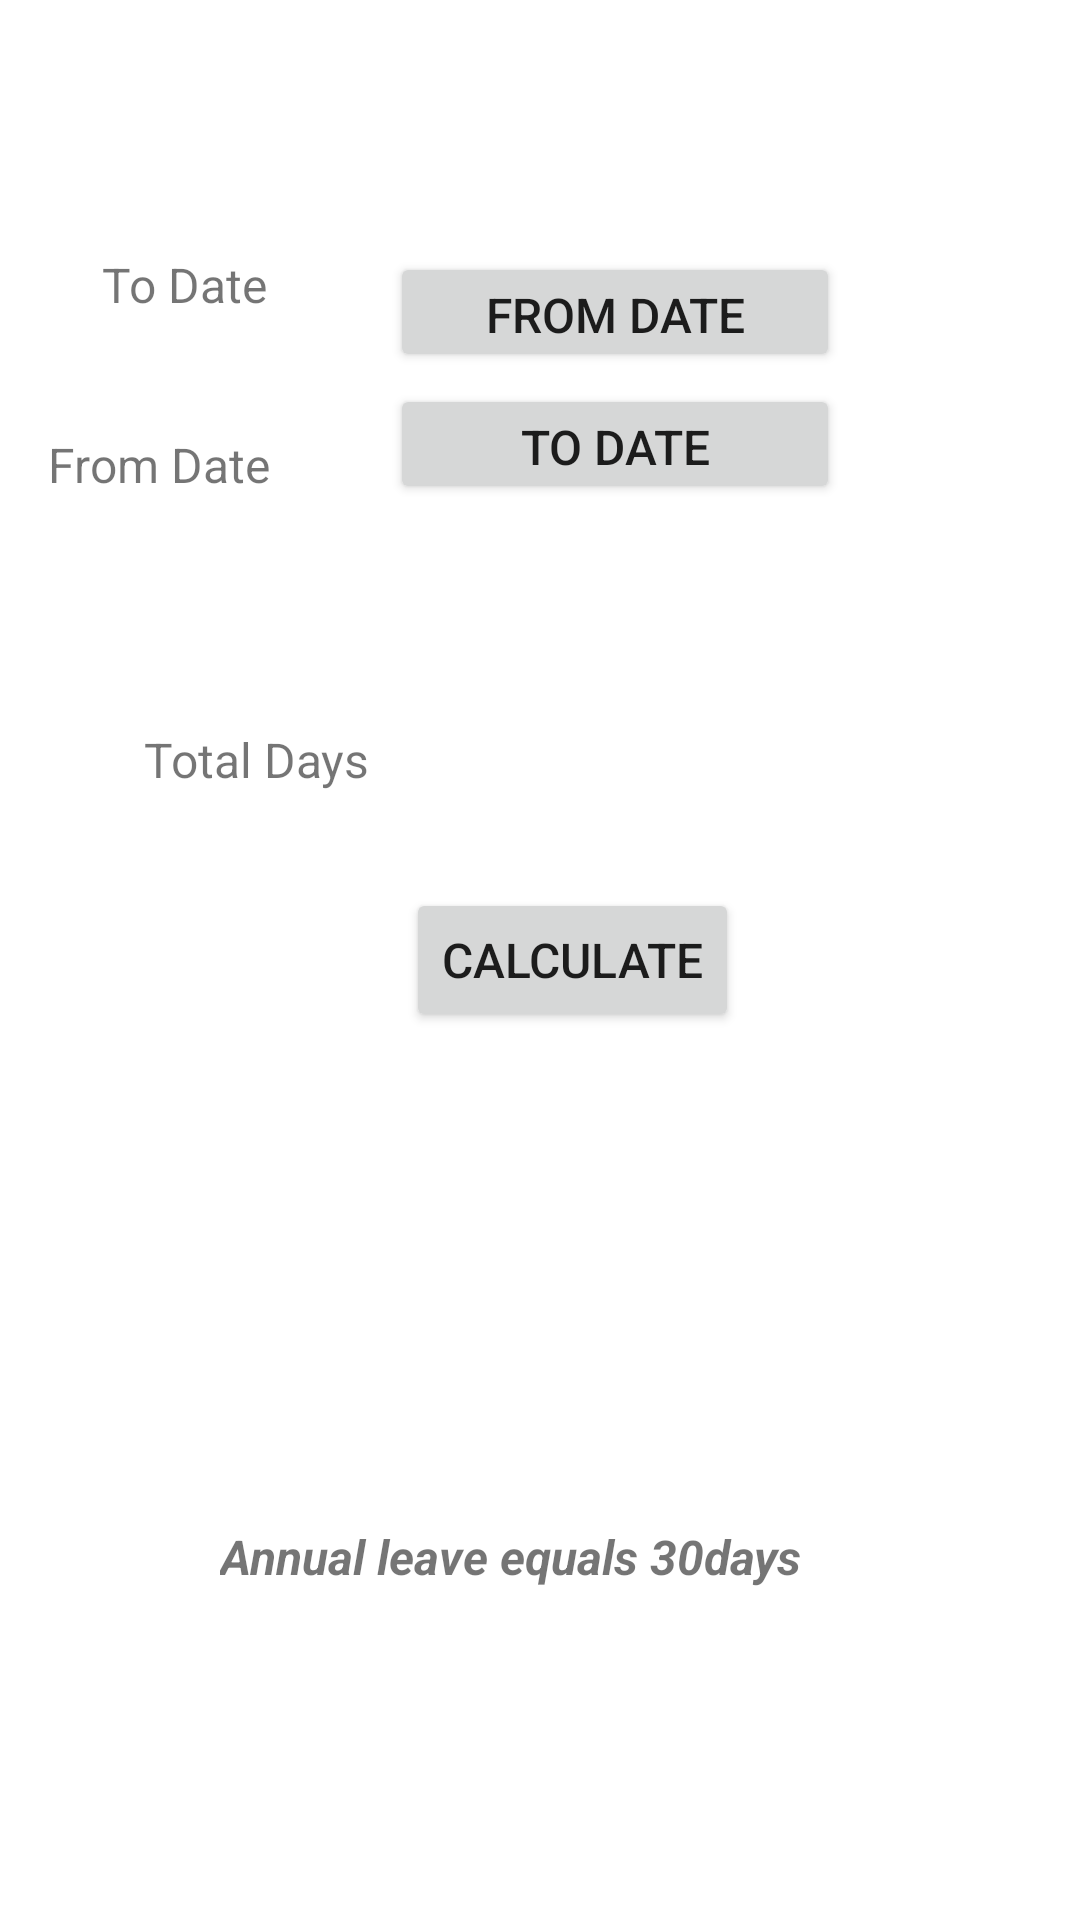

Write the Android layout XML for this screen, with the resource values it uses.
<!-- AndroidManifest.xml: application theme Theme.HumanResource -->
<!-- res/layout/activity_vacation_counter.xml -->
<?xml version="1.0" encoding="utf-8"?>
<androidx.constraintlayout.widget.ConstraintLayout xmlns:android="http://schemas.android.com/apk/res/android"
    xmlns:app="http://schemas.android.com/apk/res-auto"
    xmlns:tools="http://schemas.android.com/tools"
    android:layout_width="match_parent"
    android:layout_height="match_parent"
    tools:context=".VacationCounter">


    <TextView
        android:id="@+id/from_date_label"
        android:layout_width="100dp"
        android:layout_height="40dp"
        android:layout_alignParentStart="true"
        android:layout_alignParentTop="true"
        android:layout_marginTop="144dp"
        android:text="From Date"
        android:textSize="16sp"
        app:layout_constraintEnd_toStartOf="@+id/to_date_button"
        app:layout_constraintHorizontal_bias="0.532"
        app:layout_constraintStart_toStartOf="parent"
        app:layout_constraintTop_toTopOf="parent" />

    <Button
        android:id="@+id/from_date_button"
        android:layout_width="150dp"
        android:layout_height="40dp"

        android:layout_below="@id/from_date_label"
        android:layout_alignParentStart="true"
        android:layout_centerHorizontal="true"
        android:layout_marginTop="84dp"
        android:layout_marginEnd="80dp"
        android:text="FROM DATE"
        android:textSize="16sp"
        app:layout_constraintEnd_toEndOf="parent"
        app:layout_constraintTop_toTopOf="parent" />

    <TextView
        android:id="@+id/to_date_label"
        android:layout_width="100dp"
        android:layout_height="40dp"
        android:layout_alignParentStart="true"
        android:layout_alignParentTop="true"
        android:layout_marginTop="84dp"
        android:text="To Date"
        android:textSize="16sp"
        app:layout_constraintEnd_toEndOf="parent"
        app:layout_constraintHorizontal_bias="0.131"
        app:layout_constraintStart_toStartOf="parent"
        app:layout_constraintTop_toTopOf="parent" />

    <Button
        android:id="@+id/to_date_button"
        android:layout_width="150dp"
        android:layout_height="40dp"
        android:layout_below="@id/to_date_label"
        android:layout_alignParentStart="true"
        android:layout_centerHorizontal="true"
        android:layout_marginEnd="80dp"
        android:layout_marginBottom="452dp"
        android:text="TO DATE"
        android:textSize="16sp"
        app:layout_constraintBottom_toBottomOf="parent"
        app:layout_constraintEnd_toEndOf="parent"
        app:layout_constraintTop_toBottomOf="@+id/from_date_button"
        app:layout_constraintVertical_bias="0.173"
        tools:ignore="smallsp"/>

    <Button
        android:id="@+id/submit_button"
        android:layout_width="wrap_content"
        android:layout_height="wrap_content"
        android:layout_alignParentTop="true"
        android:layout_alignParentEnd="true"
        android:layout_centerInParent="true"
        android:layout_marginBottom="296dp"
        android:text="Calculate"
        android:textSize="16sp"
        app:layout_constraintBottom_toBottomOf="parent"
        app:layout_constraintEnd_toEndOf="parent"
        app:layout_constraintHorizontal_bias="0.543"
        app:layout_constraintStart_toStartOf="parent" />

    <TextView
        android:id="@+id/textView2"
        android:layout_width="229dp"
        android:layout_height="64dp"
        android:layout_alignParentBottom="true"
        android:layout_centerHorizontal="true"
        android:layout_marginBottom="68dp"
        android:text="Annual leave equals 30days"
        android:textSize="16sp"
        android:textStyle="bold|italic"
        app:layout_constraintBottom_toBottomOf="parent"
        app:layout_constraintEnd_toEndOf="parent"
        app:layout_constraintHorizontal_bias="0.56"
        app:layout_constraintStart_toStartOf="parent" />

    <TextView
        android:id="@+id/leave_days_text"
        android:layout_width="wrap_content"
        android:layout_height="wrap_content"
        android:layout_below="@id/submit_button"
        android:layout_marginBottom="376dp"
        android:text="Total Days"
        android:textSize="16sp"
        app:layout_constraintBottom_toBottomOf="parent"
        app:layout_constraintEnd_toEndOf="parent"
        app:layout_constraintHorizontal_bias="0.169"
        app:layout_constraintStart_toStartOf="parent" />

</androidx.constraintlayout.widget.ConstraintLayout>
<!-- resources referenced by this layout -->
<resources>
  <style name="Theme.HumanResource" parent="Theme.MaterialComponents.DayNight.DarkActionBar">
          
          <item name="colorPrimary">@color/purple_500</item>
          <item name="colorPrimaryVariant">@color/purple_700</item>
          <item name="colorOnPrimary">@color/white</item>
          
          <item name="colorSecondary">@color/teal_200</item>
          <item name="colorSecondaryVariant">@color/teal_700</item>
          <item name="colorOnSecondary">@color/black</item>
          
          <item name="android:statusBarColor">?attr/colorPrimaryVariant</item>
          
      </style>
  <!-- not gathered from this repository: default colours our renderer supplied (Android Studio template values) -->
  <color name="purple_500">#FF6200EE</color>
  <color name="purple_700">#FF3700B3</color>
  <color name="teal_200">#FF03DAC5</color>
  <color name="teal_700">#FF018786</color>
  <color name="black">#FF000000</color>
  <color name="white">#FFFFFFFF</color>
</resources>
